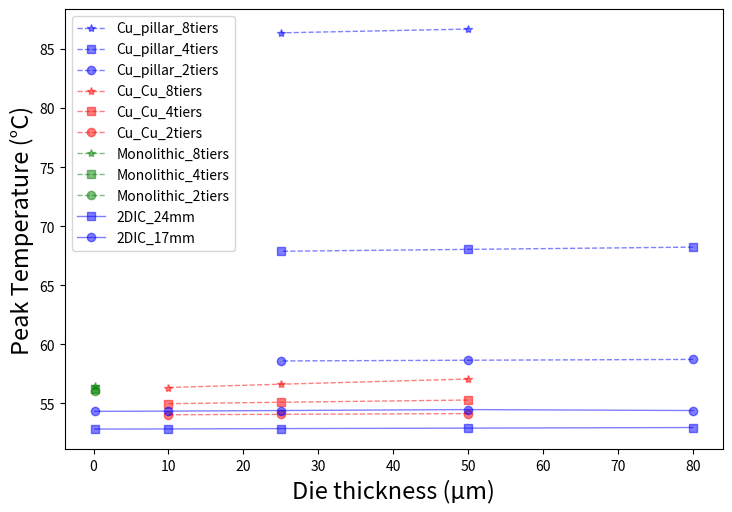

Write the Python code that produced this figure.
import matplotlib.pyplot as plt
import pandas as pd
import numpy as np

Cu_pillar_8tiers_thickness = [50, 25]
Cu_pillar_8tiers_temperature  = [86.69, 86.37]
Cu_pillar_thickness = [80, 50, 25]
Cu_pillar_4tiers_temperature  = [68.22, 68.03, 67.87]
Cu_pillar_2tiers_temperature  = [58.71, 58.64, 58.58]
Cu_Cu_thickness = [50, 25, 10]
Cu_Cu_8tiers_temperature  = [57.05, 56.61, 56.33]
Cu_Cu_4tiers_temperature  = [55.27, 55.08, 54.96]
Cu_Cu_2tiers_temperature  = [54.12, 54.06, 54.02]
Monolithic_thickness = [0.16]
Monolithic_8tiers_temperature  = [56.47]
Monolithic_4tiers_temperature  = [56.18]
Monolithic_2tiers_temperature  = [56.03]

fig, ax = plt.subplots(figsize=(7, 5), dpi=200)
fig.subplots_adjust(left=0.05, right=0.99, bottom=0.07, top=0.95)

plt.plot(Cu_pillar_8tiers_thickness, Cu_pillar_8tiers_temperature, 'b*--', alpha=0.5, linewidth=1, label='Cu_pillar_8tiers')
plt.plot(Cu_pillar_thickness, Cu_pillar_4tiers_temperature, 'bs--', alpha=0.5, linewidth=1, label='Cu_pillar_4tiers')
plt.plot(Cu_pillar_thickness, Cu_pillar_2tiers_temperature, 'bo--', alpha=0.5, linewidth=1, label='Cu_pillar_2tiers')

plt.plot(Cu_Cu_thickness, Cu_Cu_8tiers_temperature, 'r*--', alpha=0.5, linewidth=1, label='Cu_Cu_8tiers')
plt.plot(Cu_Cu_thickness, Cu_Cu_4tiers_temperature, 'rs--', alpha=0.5, linewidth=1, label='Cu_Cu_4tiers')
plt.plot(Cu_Cu_thickness, Cu_Cu_2tiers_temperature, 'ro--', alpha=0.5, linewidth=1, label='Cu_Cu_2tiers')

plt.plot(Monolithic_thickness, Monolithic_8tiers_temperature, 'g*--', alpha=0.5, linewidth=1, label='Monolithic_8tiers')
plt.plot(Monolithic_thickness, Monolithic_4tiers_temperature, 'gs--', alpha=0.5, linewidth=1, label='Monolithic_4tiers')
plt.plot(Monolithic_thickness, Monolithic_2tiers_temperature, 'go--', alpha=0.5, linewidth=1, label='Monolithic_2tiers')

# 2D IC
# Cu_pillar_24mm_temperature  = [50.08, 50.05, 50.03]
# Cu_pillar_17mm_temperature  = [51, 51.02, 51.06]
# Cu_Cu_24mm_temperature  = [50.05, 50.02, 50.01]
# Cu_Cu_17mm_temperature  = [51.06, 51, 50.97]
# Monolithic_24mm_temperature  = [50]
# Monolithic_17mm_temperature  = [50.96]

# plt.plot(Cu_pillar_thickness, Cu_pillar_24mm_temperature, 'bs-', alpha=0.5, linewidth=1, label='Cu_pillar_24mm')
# plt.plot(Cu_pillar_thickness, Cu_pillar_17mm_temperature, 'bo-', alpha=0.5, linewidth=1, label='Cu_pillar_17mm')

# plt.plot(Cu_Cu_thickness, Cu_Cu_24mm_temperature, 'rs-', alpha=0.5, linewidth=1, label='Cu_Cu_24mm')
# plt.plot(Cu_Cu_thickness, Cu_Cu_17mm_temperature, 'ro-', alpha=0.5, linewidth=1, label='Cu_Cu_17mm')

# plt.plot(Monolithic_thickness, Monolithic_24mm_temperature, 'gs-', alpha=0.5, linewidth=1, label='Monolithic_24mm')
# plt.plot(Monolithic_thickness, Monolithic_17mm_temperature, 'go-', alpha=0.5, linewidth=1, label='Monolithic_17mm')

# 2D IC
# 64W
# thickness = [80, 50, 25, 10, 0.16]
# _2DIC_24mm_temperature  = [50.08, 50.05, 50.02, 50.01, 50]
# _2DIC_17mm_temperature  = [51, 51.06, 51, 50.97, 50.96]
# plt.plot(thickness, _2DIC_24mm_temperature, 'bs-', alpha=0.5, linewidth=1, label='2DIC_24mm')
# plt.plot(thickness, _2DIC_17mm_temperature, 'bo-', alpha=0.5, linewidth=1, label='2DIC_17mm')

# 100W
thickness = [80, 50, 25, 10, 0.16]
_2DIC_24mm_temperature  = [52.94, 52.89, 52.85, 52.82, 52.81]
_2DIC_17mm_temperature  = [54.38, 54.46, 54.38, 54.33, 54.31]
plt.plot(thickness, _2DIC_24mm_temperature, 'bs-', alpha=0.5, linewidth=1, label='2DIC_24mm')
plt.plot(thickness, _2DIC_17mm_temperature, 'bo-', alpha=0.5, linewidth=1, label='2DIC_17mm')

fontdict1 = {"size": 17, "color": "k"}
ax.set_xlabel("Die thickness (µm)", fontdict=fontdict1)
ax.set_ylabel("Peak Temperature (°C)", fontdict=fontdict1)
plt.legend()
plt.savefig('plt_PowerC-30um.png', dpi=900, bbox_inches='tight')